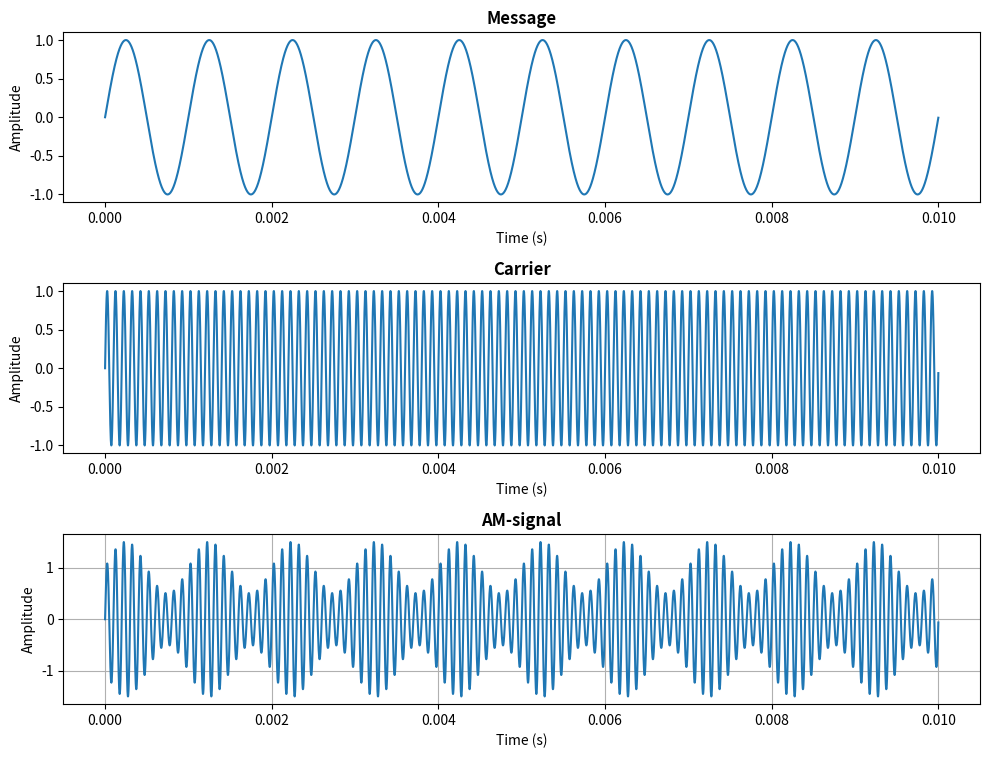

Here is the Python script that generated this plot: (Note: this script raises an exception after producing the figure.)
import numpy as np
import matplotlib.pyplot as plt


frequency = 1000
sampling_rate = 1000000
duration = 0.01
modulation_index = 0.5

t = np.arange(0, duration, 1/sampling_rate)

message = np.sin(2*np.pi*frequency*t)

carrier_frequency = 10000

carrier = np.sin(2*np.pi*carrier_frequency*t)

am_signal = (1+modulation_index*message)*carrier


plt.figure(figsize=(10, 8))


#Plot the message-wave
plt.subplot(3, 1, 1)
plt.plot(t, message)
plt.xlabel("Time (s)")
plt.ylabel("Amplitude")
plt.title("Message", fontweight='bold')

#Plot carrier-wave
plt.subplot(3, 1, 2)
plt.plot(t, carrier)
plt.xlabel("Time (s)")
plt.ylabel("Amplitude")
plt.title("Carrier", fontweight='bold')


plt.subplot(3, 1, 3)
plt.plot(t, am_signal)
plt.xlabel("Time (s)")
plt.ylabel("Amplitude")
plt.title("AM-signal", fontweight='bold')
plt.grid()
plt.tight_layout(rect=[0, 0, 1, 0.96])
plt.savefig("results/am_signals.png")
plt.show()



frequencies = np.fft.fftfreq(len(am_signal), 1/sampling_rate)
fft = np.fft.fft(am_signal)
magnitude = 2*(np.abs(fft)/len(am_signal))



plt.xlim(0, 20000)
plt.plot(frequencies, magnitude)
plt.xlabel("Frequency (Hz)")
plt.ylabel("Magnitude")
plt.title("AM Signal spectrum")
plt.grid()
plt.savefig("results/am_signals_fft.png")
plt.show()




snr_db = 10

signal_power = np.mean(am_signal**2)
noise_power = signal_power / (10**(snr_db/10))

noise_std = np.sqrt(noise_power)

noise = np.random.normal(
    0,
    noise_std,
    len(am_signal)
)

noisy_signal = am_signal + noise

plt.figure(figsize=(10, 5))

plt.plot(t, noisy_signal, alpha=0.5, label="AM signal + noise")
plt.plot(t, am_signal, linewidth=2.5, label="AM signal")

plt.xlim(0, 0.001)
plt.xlabel("Time (s)")
plt.ylabel("Amplitude")
plt.title("AM Signal with Noise")
plt.legend()
plt.grid()
plt.savefig("results/am_signals_noise.png")
plt.show()



fft_noise = np.fft.fft(noisy_signal)
magnitude = 2*(np.abs(fft_noise)/len(noisy_signal))

plt.plot(frequencies, magnitude)


plt.xlim(0, 20000)
plt.xlabel("Frequency (Hz)")
plt.ylabel("Magnitude")
plt.title("Noisy AM Signal Spectrum")
plt.grid()

plt.savefig("results/am_signals_noise_fft.png")
plt.show()
